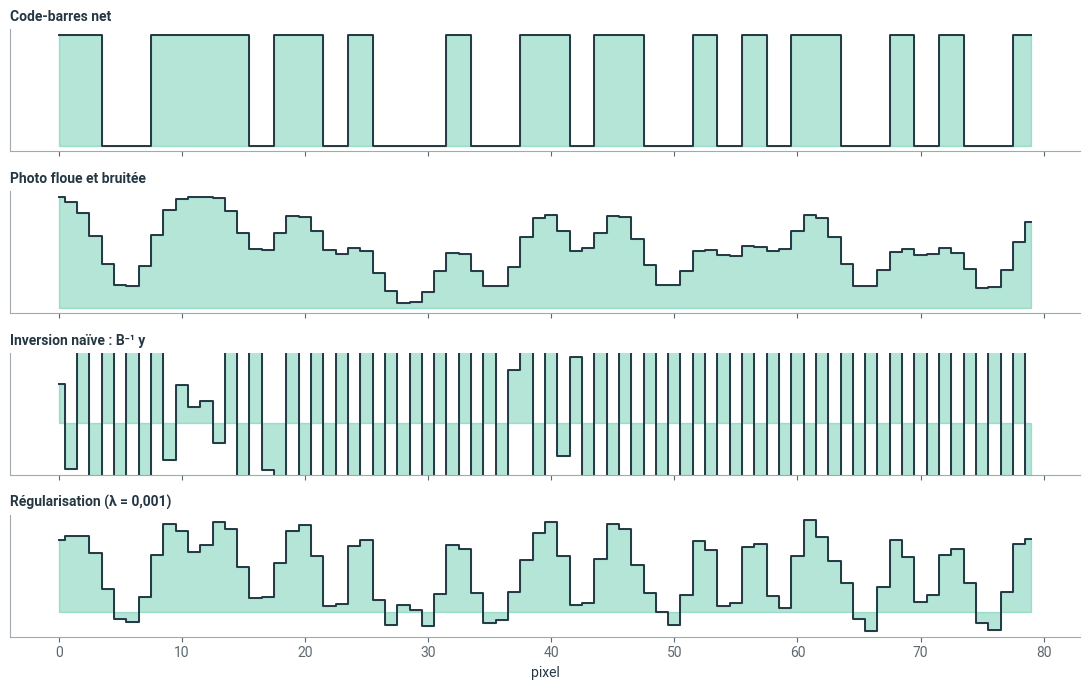
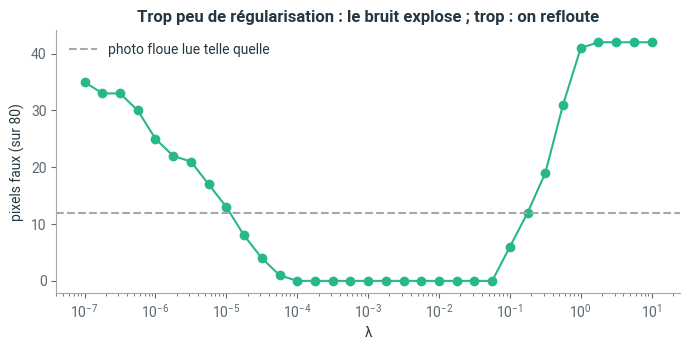

Reproduce these figures in Python, in order.
# Style graphique Liouaï : couleurs du logo, axes sobres
import matplotlib as mpl
import matplotlib.pyplot as plt
from matplotlib.colors import LinearSegmentedColormap

LIOUAI = {"navy": "#243743", "vert": "#28B78D", "vert_texte": "#167A5C", "gris": "#A1A9AE",
          "gris_texte": "#5C6870", "jaune": "#E5C800", "fond": "#F3F5F6"}
plt.rcParams.update({
    "axes.prop_cycle": plt.cycler(color=[LIOUAI["vert"], LIOUAI["navy"], LIOUAI["gris"],
                                         LIOUAI["jaune"], LIOUAI["vert_texte"], LIOUAI["gris_texte"]]),
    "axes.edgecolor": LIOUAI["gris"], "axes.labelcolor": LIOUAI["navy"],
    "axes.titlecolor": LIOUAI["navy"], "axes.titleweight": "bold",
    "axes.spines.top": False, "axes.spines.right": False,
    "xtick.color": LIOUAI["gris_texte"], "ytick.color": LIOUAI["gris_texte"],
    "text.color": LIOUAI["navy"], "grid.color": "#E1E6E9", "legend.frameon": False,
    "font.family": "sans-serif", "font.sans-serif": ["Roboto", "Helvetica", "Arial", "DejaVu Sans"],
    "figure.dpi": 100,
})
# Dégradé de marque : gris clair -> vert -> navy (et sa version inversée)
if "liouai" not in mpl.colormaps:
    _cmap = LinearSegmentedColormap.from_list("liouai", [LIOUAI["fond"], LIOUAI["vert"], LIOUAI["navy"]])
    mpl.colormaps.register(_cmap)
    mpl.colormaps.register(_cmap.reversed())

pari_pixels_faux = 2     # sur 80 (modifiez)

import numpy as np
import matplotlib.pyplot as plt
from scipy.linalg import toeplitz

n = 80
rng = np.random.default_rng(3)
x = np.repeat((rng.random(n // 2) < 0.5).astype(float), 2)     # barres de 2 pixels

def matrice_flou(n, etalement):
    # Chaque pixel devient une moyenne de ses voisins, pondérée par une cloche de largeur « etalement »
    noyau = np.exp(-0.5 * (np.arange(n) / etalement) ** 2)
    B = toeplitz(noyau)
    return B / B.sum(axis=1, keepdims=True)

B = matrice_flou(n, 1.5)
bruit = 0.01 * np.random.default_rng(5).normal(size=n)
y = B @ x + bruit

print(f"det(B)  = {np.linalg.det(B):.2e}")
print(f"cond(B) = {np.linalg.cond(B):.2e}")
print(f"det(0,1 I) = {np.linalg.det(0.1 * np.eye(10)):.0e}   cond(0,1 I) = {np.linalg.cond(0.1 * np.eye(10)):.0f}")

x_sans_bruit = np.linalg.solve(B, B @ x)       # si le capteur était parfait
x_naif = np.linalg.solve(B, y)                 # avec 1 % de bruit

def pixels_faux(estimation):
    return int(np.sum((estimation > 0.5) != (x > 0.5)))

print("Sans bruit : pixels faux =", pixels_faux(x_sans_bruit))
print("Avec bruit : pixels faux =", pixels_faux(x_naif), "  valeurs entre", round(x_naif.min()), "et", round(x_naif.max()))
print("Photo floue lue telle quelle : pixels faux =", pixels_faux(y))

def tikhonov(B, y, lam):
    return np.linalg.solve(B.T @ B + lam * np.eye(B.shape[1]), B.T @ y)

x_reg = tikhonov(B, y, 1e-3)
print(f"cond(B^T B + 0,001 I) = {np.linalg.cond(B.T @ B + 1e-3 * np.eye(n)):.1e}")
print("Pixels faux avec régularisation :", pixels_faux(x_reg))

fig, axes = plt.subplots(4, 1, figsize=(11, 7), sharex=True)
for ax, signal, titre in zip(axes, [x, y, x_naif, x_reg],
                             ["Code-barres net", "Photo floue et bruitée", "Inversion naïve : B⁻¹ y", "Régularisation (λ = 0,001)"]):
    ax.step(range(n), signal, where="mid", color=LIOUAI["navy"], lw=1.4)
    ax.fill_between(range(n), signal, step="mid", color=LIOUAI["vert"], alpha=0.35)
    ax.set_title(titre, fontsize=10, loc="left"); ax.set_yticks([])
axes[2].set_ylim(-3, 4)
axes[-1].set_xlabel("pixel")
plt.tight_layout(); plt.show()

lambdas = np.logspace(-7, 1, 33)
faux = [pixels_faux(tikhonov(B, y, lam)) for lam in lambdas]
fig, ax = plt.subplots(figsize=(7, 3.6))
ax.semilogx(lambdas, faux, "o-")
ax.axhline(pixels_faux(y), ls="--", color=LIOUAI["gris"], label="photo floue lue telle quelle")
ax.set_xlabel("λ"); ax.set_ylabel("pixels faux (sur 80)"); ax.legend()
ax.set_title("Trop peu de régularisation : le bruit explose ; trop : on refloute")
plt.tight_layout(); plt.show()

import time
grand = np.random.default_rng(0).normal(size=(1500, 1500)) + 40 * np.eye(1500)
second_membre = np.ones(1500)
debut = time.perf_counter(); s1 = np.linalg.solve(grand, second_membre); t1 = time.perf_counter() - debut
debut = time.perf_counter(); s2 = np.linalg.inv(grand) @ second_membre; t2 = time.perf_counter() - debut
print(f"solve : {t1:.3f} s, résidu {np.linalg.norm(grand @ s1 - second_membre):.1e}")
print(f"inv   : {t2:.3f} s, résidu {np.linalg.norm(grand @ s2 - second_membre):.1e}")

print(f"Votre pari : {pari_pixels_faux} pixels faux ; inversion naïve : {pixels_faux(x_naif)} sur 80")

def deflouer(y, B, lambdas, niveau_bruit=0.01):
    # À compléter : renvoyer (meilleur lambda, estimation)
    ...

def deflouer(y, B, lambdas, niveau_bruit=0.01):
    # Principe de l'écart de Morozov : le résidu doit avoir la taille du bruit, pas moins
    cible = niveau_bruit * np.sqrt(len(y))
    for lam in sorted(lambdas, reverse=True):             # du plus régularisé au moins régularisé
        estimation = tikhonov(B, y, lam)
        if np.linalg.norm(B @ estimation - y) <= cible:
            return lam, estimation
    return min(lambdas), tikhonov(B, y, min(lambdas))

lam, estimation = deflouer(y, B, lambdas)
print(f"λ choisi sans connaître x : {lam:.1e} ; pixels faux : {pixels_faux(estimation)}")

B_fort = matrice_flou(n, 2.5)
y_fort = B_fort @ x + bruit
lam_f, est_f = deflouer(y_fort, B_fort, lambdas)
print(f"Flou fort : cond = {np.linalg.cond(B_fort):.0e}, λ choisi {lam_f:.1e}, pixels faux : {pixels_faux(est_f)}")

import json, datetime, pathlib

bilan = {
    "Lister les sources d'erreur liées aux limites du calcul": 1,
    "Sentir si le résultat est plausible pour le contexte": 1,
    "Sentir la fiabilité d'un modèle": 1,
    "Évaluer la faisabilité d'obtenir une réponse utile": 1,
    "Décider si les résultats suffisent pour avancer ou abandonner": 1,
}   # modifiez les niveaux

ici = pathlib.Path.cwd()
racine = next((p for p in [ici, *ici.parents] if (p / "myst.yml").exists()), ici)
fichier = racine / "progression.json"
historique = json.loads(fichier.read_text(encoding="utf-8")) if fichier.exists() else []
historique.append({"notebook": "4.3-presque-singuliere", "date": datetime.date.today().isoformat(), "niveaux": bilan})
fichier.write_text(json.dumps(historique, ensure_ascii=False, indent=2), encoding="utf-8")
print(f"Bilan enregistré ({len(historique)} entrée(s) dans {fichier.name}).")
